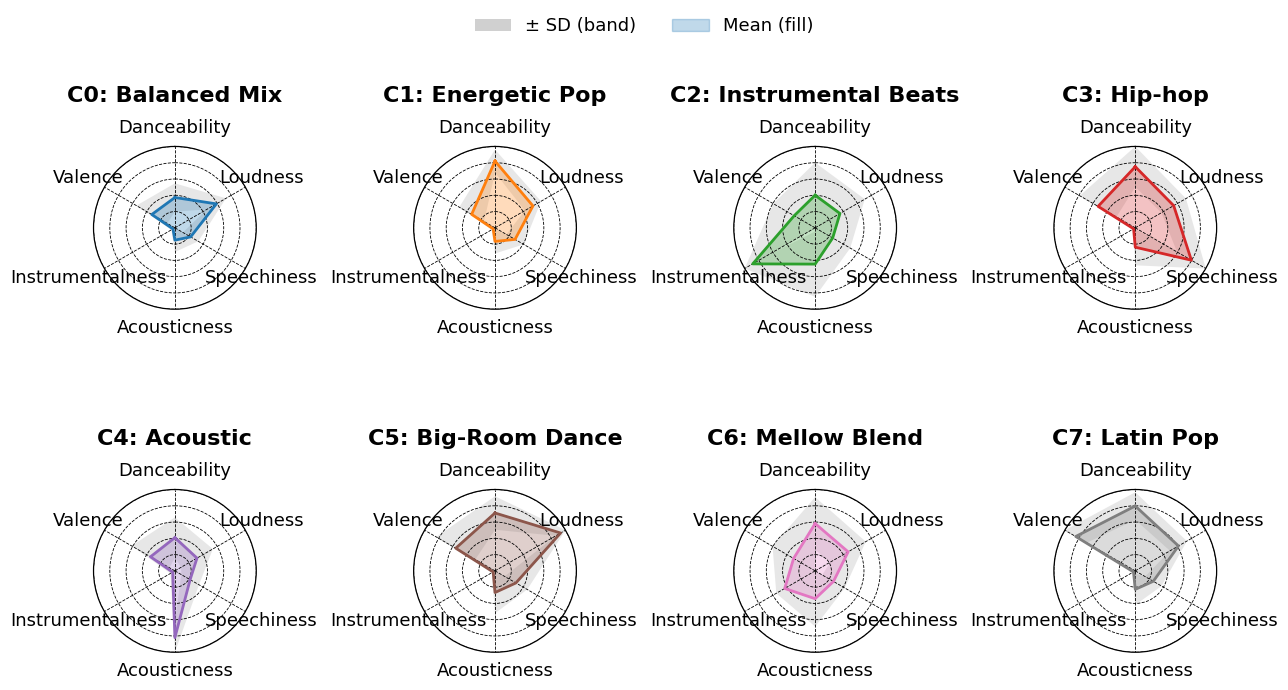

The matplotlib source for this figure:
# Retry: Radar charts (2x4) with min–max scaling to [0,1]
import numpy as np
import matplotlib.pyplot as plt
from matplotlib import font_manager as fm
from matplotlib.patches import Patch

# Feature order (top starts with Danceability)
features = ["Danceability", "Loudness", "Speechiness", "Acousticness", "Instrumentalness", "Valence"]

raw = {
    "C0": {"name":"Balanced Mix","Danceability":(-1.2928,0.6959),"Loudness":(-0.0421,0.7118),
           "Speechiness":(-0.4227,0.5054),"Acousticness":(-0.4627,0.5544),
           "Instrumentalness":(-0.0839,0.3279),"Valence":(-0.7072,0.7231)},
    "C1": {"name":"Energetic Pop","Danceability":(0.4985,0.5651),"Loudness":(-0.3059,0.5987),
           "Speechiness":(-0.1375,0.5721),"Acousticness":(-0.4019,0.5638),
           "Instrumentalness":(-0.0995,0.2733),"Valence":(-0.6953,0.5828)},
    "C2": {"name":"Instrumental Beats","Danceability":(-1.1806,1.6036),"Loudness":(-1.2787,1.8401),
           "Speechiness":(-0.3016,1.1593),"Acousticness":(0.6586,1.5307),
           "Instrumentalness":(12.2716,1.6381),"Valence":(-0.8075,0.9845)},
    "C3": {"name":"Hip-hop","Danceability":(0.2213,0.9952),"Loudness":(-0.2697,0.9093),
           "Speechiness":(2.2474,0.9485),"Acousticness":(-0.1321,0.8475),
           "Instrumentalness":(-0.1352,0.1468),"Valence":(-0.046,0.8616)},
    "C4": {"name":"Acoustic","Danceability":(-1.1505,0.997),"Loudness":(-1.4797,1.1756),
           "Speechiness":(-0.4555,0.587),"Acousticness":(2.084,0.6839),
           "Instrumentalness":(-0.0241,0.4554),"Valence":(-0.6465,0.888)},
    "C5": {"name":"Big-Room Dance","Danceability":(0.0613,0.8218),"Loudness":(1.7451,0.3623),
           "Speechiness":(-0.0805,0.7501),"Acousticness":(-0.0263,0.9668),
           "Instrumentalness":(-0.1027,0.2779),"Valence":(0.0525,0.92)},
    "C6": {"name":"Mellow Blend","Danceability":(-0.4565,1.3),"Loudness":(-0.6718,1.3065),
           "Speechiness":(-0.2503,0.745),"Acousticness":(0.2635,1.3025),
           "Instrumentalness":(5.7386,1.712),"Valence":(-0.7807,0.9902)},
    "C7": {"name":"Latin Pop","Danceability":(0.4056,0.6773),"Loudness":(0.0845,0.6248),
           "Speechiness":(-0.2691,0.5424),"Acousticness":(-0.1746,0.7316),
           "Instrumentalness":(-0.1188,0.2139),"Valence":(1.0052,0.5123)},
}

# Per-feature min and max from (mean ± sd) across clusters
F = len(features)
cluster_keys = list(raw.keys())
mins = np.zeros(F); maxs = np.zeros(F)
for j, feat in enumerate(features):
    lowers = []; uppers = []
    for k in cluster_keys:
        m, s = raw[k][feat]
        lowers.append(m - s); uppers.append(m + s)
    mins[j] = np.min(lowers); maxs[j] = np.max(uppers)
    if np.isclose(maxs[j]-mins[j], 0): maxs[j] = mins[j] + 1.0

def scale_val(x, j): return (x - mins[j]) / (maxs[j] - mins[j])

scaled_means = {k: np.zeros(F) for k in cluster_keys}
scaled_lowers = {k: np.zeros(F) for k in cluster_keys}
scaled_uppers = {k: np.zeros(F) for k in cluster_keys}

for k in cluster_keys:
    for j, feat in enumerate(features):
        m, s = raw[k][feat]; lo, up = m - s, m + s
        scaled_means[k][j]  = np.clip(scale_val(m, j), 0, 1)
        scaled_lowers[k][j] = np.clip(scale_val(lo, j), 0, 1)
        scaled_uppers[k][j] = np.clip(scale_val(up, j), 0, 1)
print(scaled_means)
# Plot settings
arial_available = any("Arial" in f.name for f in fm.fontManager.ttflist)
preferred_font = "Arial" if arial_available else "DejaVu Sans"
plt.rcParams.update({
    "font.family": preferred_font,
    "axes.titlesize": 16,
    "axes.titleweight": "bold",
    "font.size": 13,
    "figure.dpi": 200
})

K = len(features)
thetas = np.linspace(0, 2*np.pi, K, endpoint=False)
thetas = np.concatenate([thetas, [thetas[0]]])

def plot_radar(ax, mean_vals, lower_vals, upper_vals, color, title):
    mean = np.array(mean_vals); lower = np.array(lower_vals); upper = np.array(upper_vals)
    mean_c = np.concatenate([mean, [mean[0]]])
    lower_c = np.concatenate([lower, [lower[0]]])
    upper_c = np.concatenate([upper, [upper[0]]])

    ax.set_theta_offset(np.pi/2); ax.set_theta_direction(-1); ax.set_ylim(0,1)
    ax.set_xticks(thetas[:-1]); ax.set_xticklabels(features, color="black"); ax.tick_params(axis='x', pad=3)
    ax.set_yticks([0.2,0.4,0.6,0.8,1.0]); ax.set_yticklabels([])
    ax.grid(color="black", linestyle="--", linewidth=0.6)
    for spine in ax.spines.values(): spine.set_color("black"); spine.set_linewidth(0.9)

    theta_band = np.concatenate([thetas, thetas[::-1]])
    r_band = np.concatenate([upper_c, lower_c[::-1]])
    ax.fill(theta_band, r_band, color="#d0d0d0", alpha=0.5, linewidth=0)

    ax.plot(thetas, mean_c, color=color, linewidth=2.0)
    ax.fill(thetas, mean_c, color=color, alpha=0.28, edgecolor=color, linewidth=1.0)
    ax.set_title(title, pad=12, color="black")

# 2x4 grid
cmap = plt.get_cmap("tab10")
fig, axes = plt.subplots(2, 4, subplot_kw=dict(polar=True), figsize=(13, 7.2))
axes = axes.ravel()
order = ["C0","C1","C2","C3","C4","C5","C6","C7"]
for i, key in enumerate(order):
    plot_radar(axes[i], scaled_means[key], scaled_lowers[key], scaled_uppers[key], cmap(i%10), f"{key}: {raw[key]['name']}")

# Shared legend
handles = [Patch(facecolor="#d0d0d0", edgecolor="none", label="± SD (band)"),
           Patch(facecolor=cmap(0), edgecolor=cmap(0), alpha=0.28, label="Mean (fill)")]
fig.legend(handles=handles, loc="upper center", ncol=2, frameon=False, bbox_to_anchor=(0.5, 1.02))

fig.tight_layout(rect=[0, 0, 1, 0.98])


# Save
fig.savefig("cluster_radar_2x4.png", dpi=300, bbox_inches="tight")
# fig.savefig("cluster_radar_2x4.pdf", bbox_inches="tight")

plt.show()
